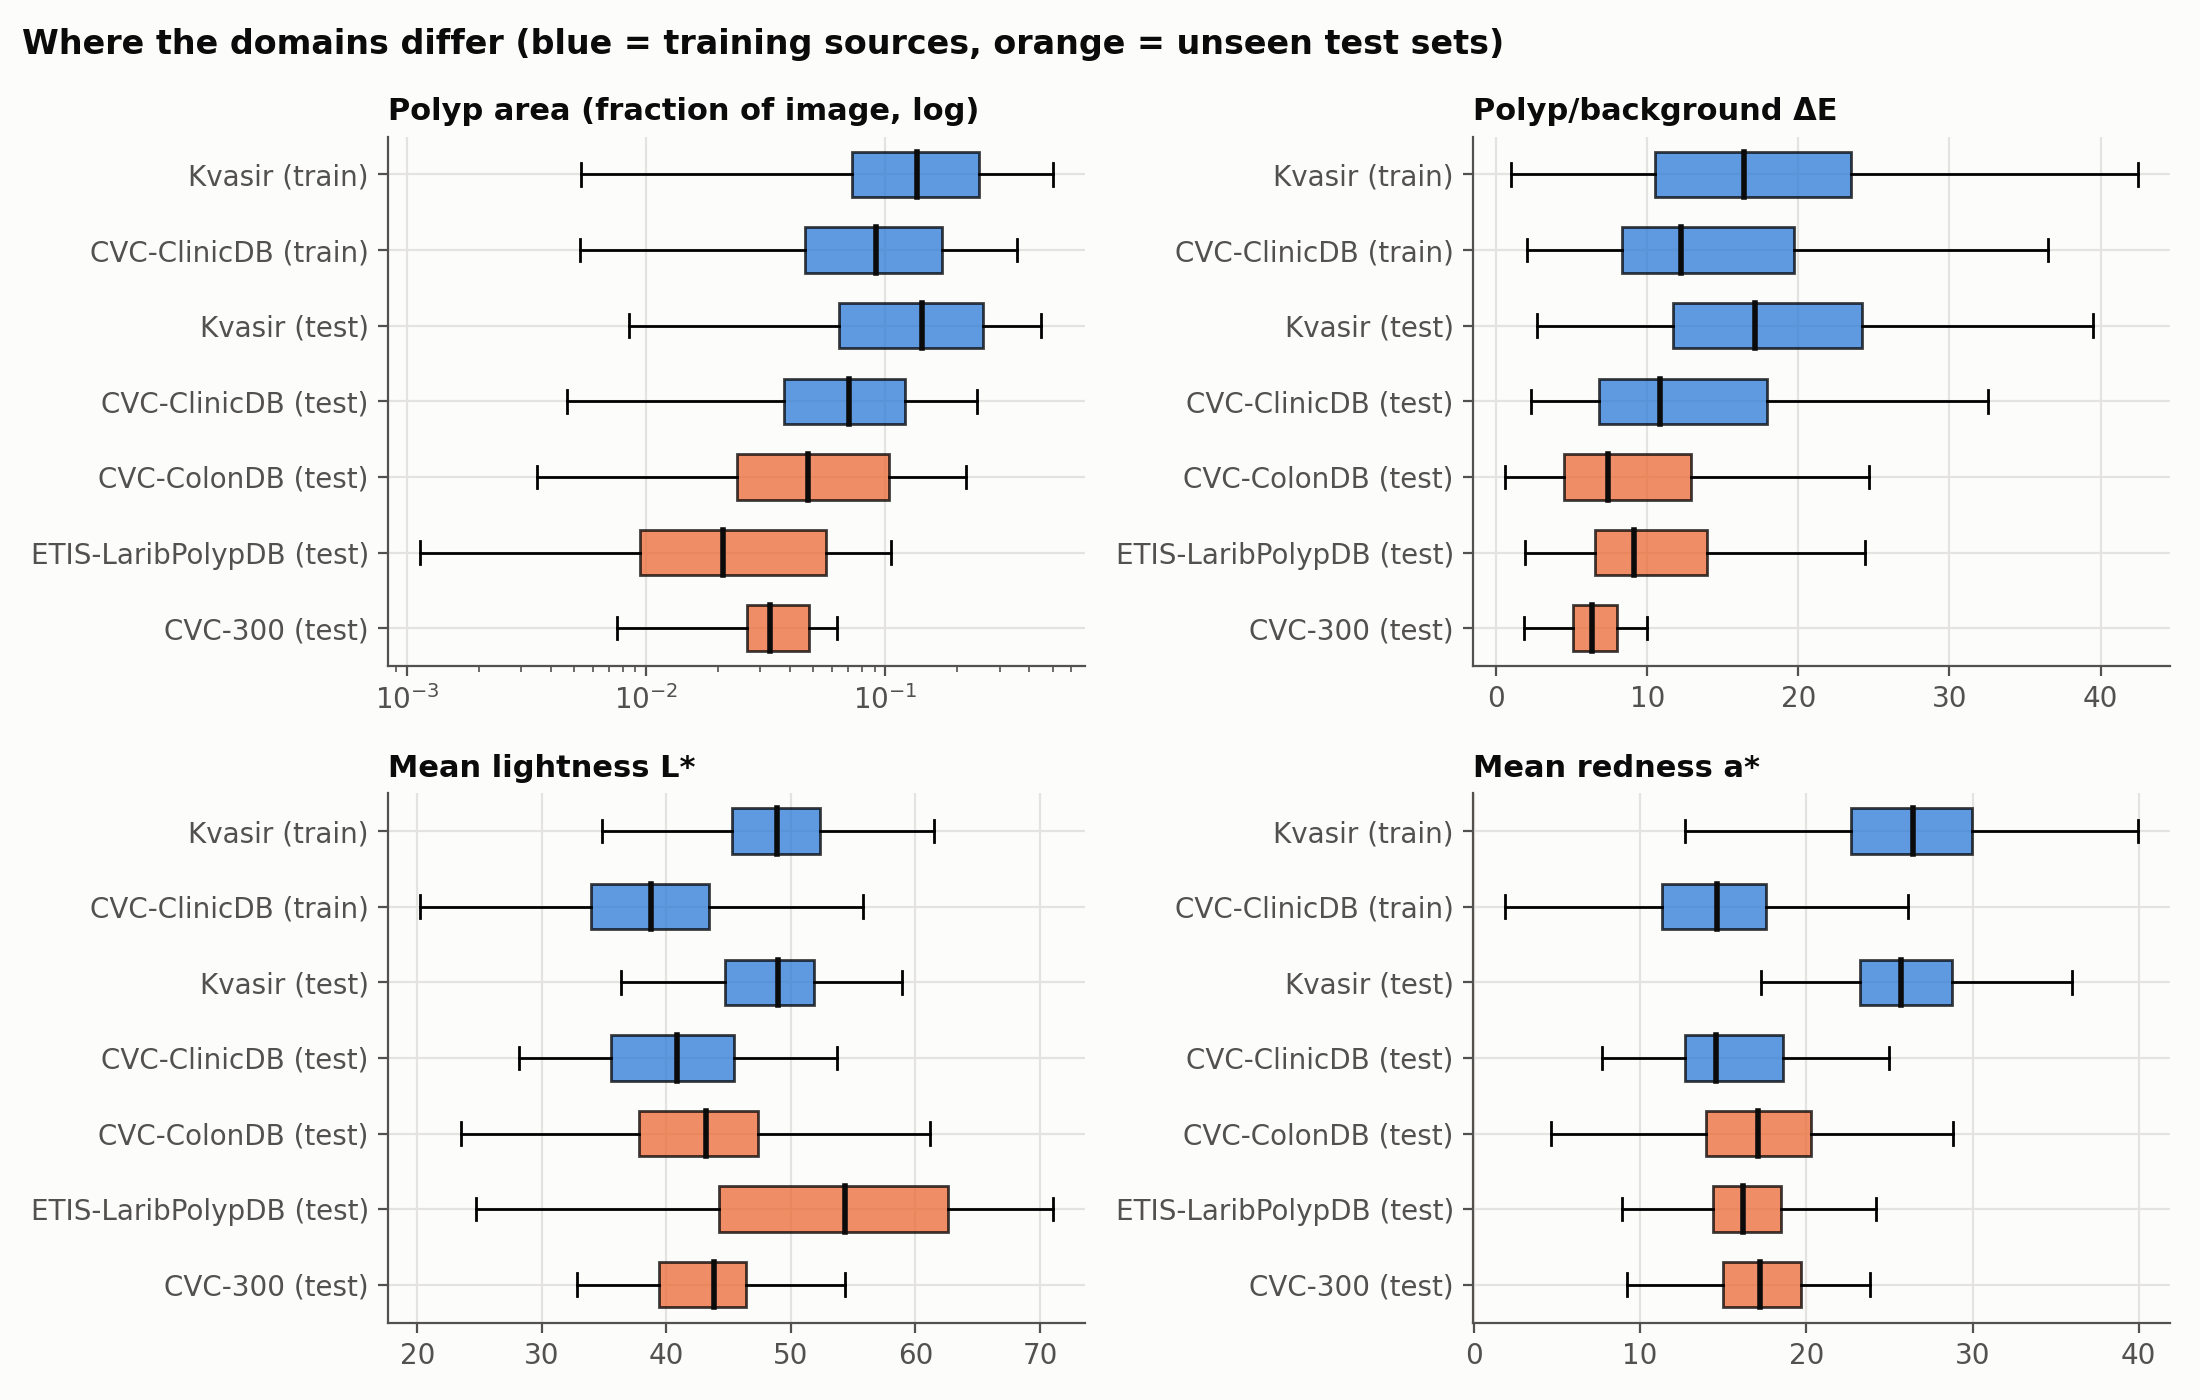

The file beside this chart, header and first rows:
dataset, image, H, W, L, a, b, area_frac, n_polyps, contrast_dE
CVC-ClinicDB (train), 1.png, 288, 384, 43.45, 20.04, 31.99, 0.2105, 1, 37.66
CVC-ClinicDB (train), 10.png, 288, 384, 34.18, 19.24, 29.48, 0.2304, 1, 7.454
CVC-ClinicDB (train), 101.png, 288, 384, 42.81, 15.7, 27.05, 0.08047, 1, 11.44
CVC-ClinicDB (train), 102.png, 288, 384, 41.87, 14.25, 26.92, 0.08016, 1, 13.79
CVC-ClinicDB (train), 103.png, 288, 384, 42.57, 16.74, 28.66, 0.09706, 1, 12.21
CVC-ClinicDB (train), 104.png, 288, 384, 37.93, 27.43, 29.41, 0.1649, 1, 9.427
CVC-ClinicDB (train), 105.png, 288, 384, 35.05, 25.46, 26.69, 0.2023, 1, 8.838
CVC-ClinicDB (train), 107.png, 288, 384, 39.26, 21.98, 25.74, 0.2592, 1, 7.509
CVC-ClinicDB (train), 108.png, 288, 384, 41.13, 22.72, 26.87, 0.2465, 1, 7.904
CVC-ClinicDB (train), 109.png, 288, 384, 38.74, 22.84, 26.51, 0.2263, 1, 8.183
CVC-ClinicDB (train), 11.png, 288, 384, 44.82, 26.14, 38.56, 0.219, 1, 10.47
CVC-ClinicDB (train), 110.png, 288, 384, 43.83, 25.38, 29.26, 0.3156, 1, 10.11
CVC-ClinicDB (train), 111.png, 288, 384, 40.9, 22.81, 26.55, 0.3189, 1, 9.2
CVC-ClinicDB (train), 112.png, 288, 384, 40.48, 21.99, 25.99, 0.3208, 1, 9.156
CVC-ClinicDB (train), 113.png, 288, 384, 40.49, 22.02, 26.03, 0.3231, 1, 9.234
CVC-ClinicDB (train), 114.png, 288, 384, 32.62, 15.45, 19.32, 0.3376, 1, 8.781
CVC-ClinicDB (train), 115.png, 288, 384, 41.7, 15.91, 25.08, 0.1852, 1, 6.265
CVC-ClinicDB (train), 116.png, 288, 384, 46.4, 19.27, 28.96, 0.1953, 1, 6.535
CVC-ClinicDB (train), 117.png, 288, 384, 47.2, 21.22, 30.02, 0.169, 1, 3.455
CVC-ClinicDB (train), 118.png, 288, 384, 39.08, 16.37, 24.55, 0.1932, 2, 6.331
CVC-ClinicDB (train), 12.png, 288, 384, 47.13, 22.64, 37.16, 0.3171, 1, 25.65
CVC-ClinicDB (train), 120.png, 288, 384, 40.79, 15.63, 24.65, 0.2109, 1, 8.539
CVC-ClinicDB (train), 121.png, 288, 384, 38.9, 13.83, 23.07, 0.2133, 1, 9.467
CVC-ClinicDB (train), 122.png, 288, 384, 37.98, 12.71, 22.32, 0.2105, 1, 10.73
CVC-ClinicDB (train), 123.png, 288, 384, 38.22, 13.65, 22.63, 0.1921, 1, 5.575
CVC-ClinicDB (train), 124.png, 288, 384, 37.91, 14.15, 22.64, 0.2111, 1, 6.714
CVC-ClinicDB (train), 125.png, 288, 384, 36.75, 20.02, 24.76, 0.1294, 1, 7.455
CVC-ClinicDB (train), 126.png, 288, 384, 36.43, 19.68, 24.42, 0.1313, 1, 7.599
CVC-ClinicDB (train), 127.png, 288, 384, 35.43, 2.082, 15.61, 0.0645, 1, 11.8
CVC-ClinicDB (train), 128.png, 288, 384, 36.34, 1.958, 15.94, 0.07778, 1, 11.76
CVC-ClinicDB (train), 129.png, 288, 384, 34.59, 1.043, 15.16, 0.09991, 1, 14.2
CVC-ClinicDB (train), 13.png, 288, 384, 38.94, 18.45, 27.59, 0.1739, 1, 32.71
CVC-ClinicDB (train), 130.png, 288, 384, 33.44, 0.7903, 14.1, 0.1303, 1, 15.17
CVC-ClinicDB (train), 131.png, 288, 384, 35.86, 1.052, 15.14, 0.1348, 1, 16.02
CVC-ClinicDB (train), 132.png, 288, 384, 33.14, 2.146, 14.09, 0.06793, 1, 10.7
CVC-ClinicDB (train), 133.png, 288, 384, 35.7, 2.227, 15.66, 0.09701, 1, 10.4
CVC-ClinicDB (train), 135.png, 288, 384, 32.74, 5.979, 14.68, 0.2022, 1, 45.1
CVC-ClinicDB (train), 136.png, 288, 384, 35.26, 2.001, 15.22, 0.1703, 1, 22.06
CVC-ClinicDB (train), 137.png, 288, 384, 36.21, 1.71, 15.44, 0.1482, 1, 22.07
CVC-ClinicDB (train), 138.png, 288, 384, 33.14, 1.863, 14.12, 0.2285, 1, 24.86
CVC-ClinicDB (train), 139.png, 288, 384, 33.59, 1.98, 14.21, 0.262, 1, 26.69
CVC-ClinicDB (train), 140.png, 288, 384, 33.68, 1.603, 13.58, 0.2975, 1, 25.43
CVC-ClinicDB (train), 141.png, 288, 384, 30.94, 0.5241, 11.41, 0.3975, 1, 11.6
CVC-ClinicDB (train), 142.png, 288, 384, 43.01, 3.046, 18.98, 0.3242, 1, 8.406
CVC-ClinicDB (train), 143.png, 288, 384, 32.94, 1.801, 14.51, 0.05798, 1, 12.88
CVC-ClinicDB (train), 144.png, 288, 384, 32.18, 1.421, 13.63, 0.2111, 1, 27.29
CVC-ClinicDB (train), 145.png, 288, 384, 35.39, 0.7784, 14.64, 0.2967, 1, 17.1
CVC-ClinicDB (train), 146.png, 288, 384, 38.58, 1.255, 17.04, 0.2922, 1, 8.758
CVC-ClinicDB (train), 147.png, 288, 384, 34.03, 1.464, 14.99, 0.1725, 1, 18.51
CVC-ClinicDB (train), 149.png, 288, 384, 35.12, 2.433, 15.16, 0.1161, 1, 13.36
CVC-ClinicDB (train), 15.png, 288, 384, 50.83, 25.53, 41.74, 0.4485, 1, 31.02
CVC-ClinicDB (train), 150.png, 288, 384, 35.13, 2.522, 15.16, 0.1071, 1, 12.4
CVC-ClinicDB (train), 151.png, 288, 384, 35.67, 3.079, 15.46, 0.08647, 1, 9.718
CVC-ClinicDB (train), 152.png, 288, 384, 51.75, 12.17, 46.4, 0.2012, 1, 17.83
CVC-ClinicDB (train), 153.png, 288, 384, 48.34, 17.75, 38.74, 0.06357, 1, 27.91
CVC-ClinicDB (train), 155.png, 288, 384, 52.91, 19.23, 39.69, 0.01725, 1, 19.53
CVC-ClinicDB (train), 156.png, 288, 384, 49.08, 19.91, 37.21, 0.04823, 1, 15.49
CVC-ClinicDB (train), 157.png, 288, 384, 50.42, 19.21, 38.08, 0.07686, 1, 17.77
CVC-ClinicDB (train), 158.png, 288, 384, 44.85, 19.72, 34.96, 0.04494, 1, 11.1
CVC-ClinicDB (train), 159.png, 288, 384, 49.47, 22.41, 38.1, 0.01864, 1, 14.04
... 2,188 more rows
